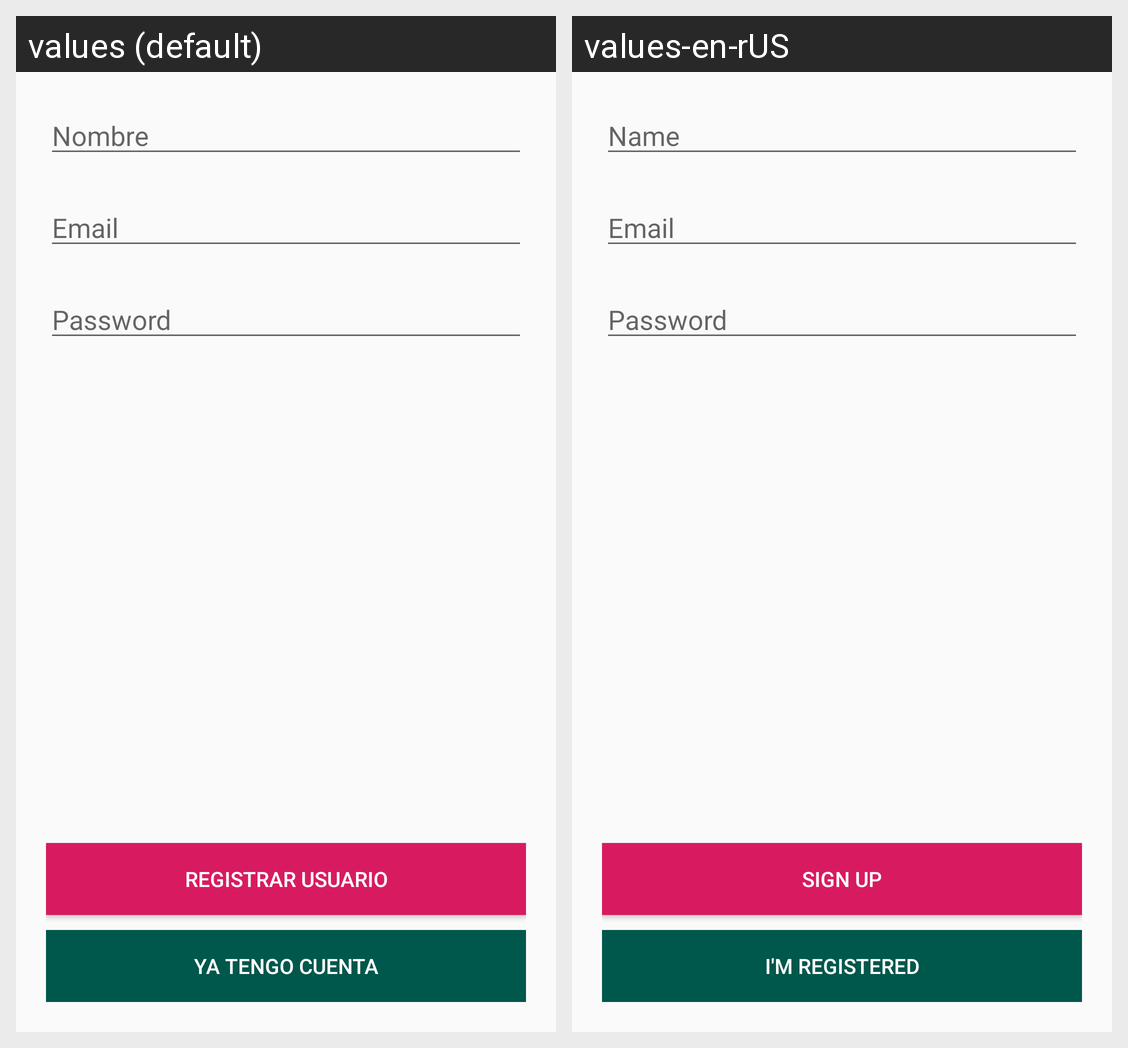

Locale-by-locale string values for the Android screen shown in this grid:
Android screen res/layout/activity_main.xml rendered under 2 locales, left to right: values (default), values-en-rUS. Device: Nexus 5 (rendered at 1080×1920; each locale shown at half size, 540×960, under a caption strip naming it); theme AppTheme.
Strings drawn on this screen, with the default value and each locale's value (text and hints the layout hard-codes, and strings that could not be matched under every locale, appear in the picture but are not listed):

et_name
  values: Nombre
  values-en-rUS: Name

et_email
  values: Email
  values-en-rUS: Email

et_password
  values: Password
  values-en-rUS: Password

btn_register
  values: Registrar Usuario
  values-en-rUS: Sign Up

btn_tologin
  values: Ya Tengo Cuenta
  values-en-rUS: I'm Registered
